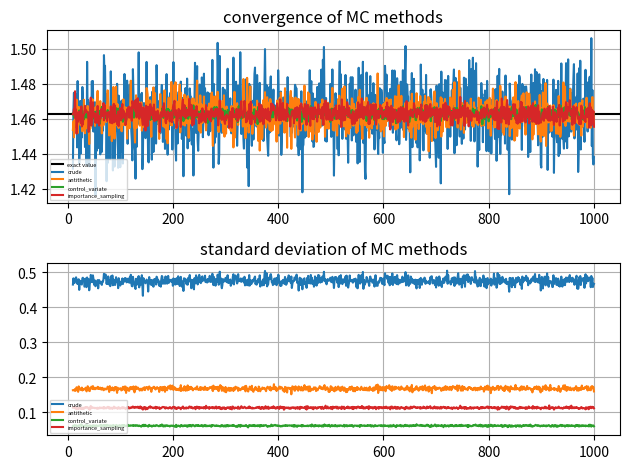
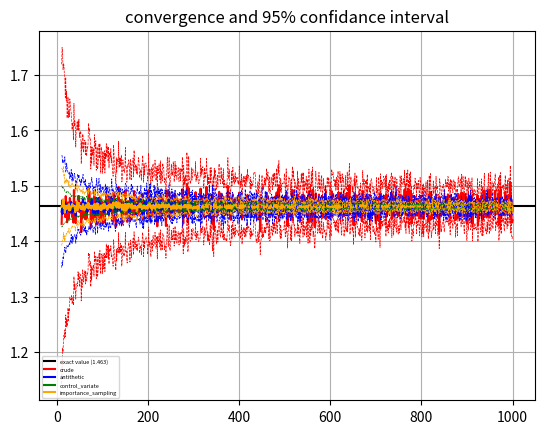

Write Python code to recreate these figures, in order.
#!/usr/bin/env python3

"""
A graphic comparaison of MonteCarlo variance reduction methods.

We use these methods in this script to calculate the integral of e^(x^2) between 0 and 1 (≈ 1.463) and compare the convergence and standard deviation of 4 MonteCarlo estimators:
- Crude MonteCarlo ( no variance reduction)
- Antithetic variables variance reduction
- Control variates variance reduction
- Importance sampling variance reduction


[redacted]
"""

import numpy as np
import matplotlib.pyplot as plt



def f(x):
    """
    -the function we want to calculate the integral of.
    -input:
        x    : scalar or numpy array if all operations used in f are vectorized
    -output:
        f(x) : scalar or numpy array depending on input.
    """
    return np.exp(x**2)


def mc_crude(n,f):
    """
    -the most basic montecarlo estimator, without any variance reduction method.
    -input:
        n : numbre of montecarlo iterations.
        f : function we want to calculate the integral of.
    -output:
        np.mean(fU)       : estimation of integral of f from 0 to 1.
        np.std(fU,ddof=1) : standard deviation of the estimation.
    """
    U = np.random.uniform(0,1,n)
    fU = f(U)
    return np.mean(fU),np.std(fU,ddof=1)


def mc_antithetic(n,f):
    """
    -montecarlo estimators with antithetic variables: we use random variables of same distribution but negatively correlated (in this case, U and 1-U).The new unbiased estimator is (f(U)+f(1-U))/2.0
    -input:
        n : numbre of montecarlo iterations.
        f : function we want to calculate the integral of.
    -output:
        np.mean(fU)       : estimation of integral of f from 0 to 1.
        np.std(fU,ddof=1) : standard deviation of the estimation.
    """
    U = np.random.uniform(0,1,n//2)
    fU = (f(U)+f(1-U))/2.0
    return np.mean(fU),np.std(fU,ddof=1)

def h(x):
    """
    -a function highly correlated to function f.
    -input:
        x    : scalar or numpy array if all operations used in h are vectorized
    -output:
        h(x) : scalar or numpy array depending on input.
    """
    return 1+x**2

def mc_control_variate(n,f,h,meanh):
    """
    -montecarlo estimators with control variate: we use a function h that is very correlated to f and that has a known integral . The new unbiased estimator is
     f(U)+ c*(h(U) - mean_h), where optimal value of c is -cov(fU,hU)/var(hU)
    -input:
        n : numbre of montecarlo iterations.
        f : function we want to calculate the integral of.
        h : function with high correlation to f
        meanh: integral of h between 0 and 1.
    -output:
        np.mean(fU)       : estimation of integral of f from 0 to 1.
        np.std(fU,ddof=1) : standard deviation of the estimation.
    """
    U = np.random.uniform(0,1,n)
    fU = f(U)
    hU = h(U)
    c = -np.cov(fU,hU)[0][1]/np.var(hU)
    ffU = fU+c*(hU-meanh)
    return np.mean(ffU),np.std(ffU,ddof=1)

def q(x):
    """
    -probability density function of the chosen distribution.
    -input:
        x    : scalar or numpy array if all operations used in q are vectorized
    -output:
        q(x) : scalar or numpy array depending on input.
    """
    return np.exp(x)/(np.e-1)

def Q_inv(x):
    """
    -inverse cumulative distribution function of the chosen distribution.
    -input:
        x    : scalar or numpy array if all operations used in Q_inv are vectorized
    -output:
        Q-1(x) : scalar or numpy array depending on input.
    """
    return np.log((np.e-1)*x+1)



def mc_importance_sampling(n,f,q,Q_inv):
    """
    -montecarlo estimators with importance sampling: instead of sampling from the uniform distribution, we choose a new distribution with probability density function q,that is easy to compute and close to being proportional to f.
    -input:
        n : numbre of montecarlo iterations.
        f : function we want to calculate the integral of.
        q : probability density function of new distribution
        Q_inv: inverse of cumulative distribution function of new distribution
    -output:
        np.mean(fU)       : estimation of integral of f from 0 to 1.
        np.std(fU,ddof=1) : standard deviation of the estimation.
    """
    U  = np.random.uniform(0,1,n)
    X  = Q_inv(U)
    fU = f(X)/q(X)
    return np.mean(fU),np.std(fU,ddof=1)



def generate_data(n):
    """
    -generating estimations and their standard deviation of all the montecarlo estimators cited above for different numbers of iterations.
    -input:
        n : maximum  number of montecarlo iterations. (estimations will be computed for growing number of iterations in range (10,n+10)
    -output:
        mc_iterations : array of iterations for the estimators
        mc_data_mean  : estimations of each montecarlo estimator, for different numbers of iterations
        mc_data_std   : standard deviation of each montecarlo estimator, for different numbers of iterations.
    """
    mc_iterations = []

    mc_data_mean = {}
    mc_data_std  = {}

    mc_data_mean["crude"]               = []
    mc_data_mean["antithetic"]          = []
    mc_data_mean["control_variate"]     = []
    mc_data_mean["importance_sampling"] = []

    mc_data_std["crude"]                = []
    mc_data_std["antithetic"]           = []
    mc_data_std["control_variate"]      = []
    mc_data_std["importance_sampling"]  = []

    for i in range(10,n+1,1):
        print(i,"/",n)
        mc_iterations.append(i)

        m,std =  mc_crude(n,f)
        mc_data_mean["crude"].append(m)
        mc_data_std["crude"].append(std)

        m,std =  mc_antithetic(n,f)
        mc_data_mean["antithetic"].append(m)
        mc_data_std["antithetic"].append(std)

        m,std =  mc_control_variate(n,f,h,4.0/3.0)
        mc_data_mean["control_variate"].append(m)
        mc_data_std["control_variate"].append(std)

        m,std =  mc_importance_sampling(n,f,q,Q_inv)
        mc_data_mean["importance_sampling"].append(m)
        mc_data_std["importance_sampling"].append(std)
    for key in mc_data_mean.keys():
        mc_data_mean[key] = np.array(mc_data_mean[key])
        mc_data_std[key] = np.array(mc_data_std[key])
    mc_iterations = np.array(mc_iterations)
    return mc_iterations,mc_data_mean,mc_data_std


def plot_data(mc_iterations,mc_data_mean,mc_data_std):
    """
    -plots data generated by method generate_data()
    -input:
        outputs of generate_data()
    -output:
        plot of estimations of the montecarlo estimators
        plot of standard deviation of montecarlo estimators
    """
    fig, axs = plt.subplots(2, 1)
    axs[0].axhline(y = 1.463, color = 'k',label='exact value')

    for key in mc_data_mean.keys():
        axs[0].plot(mc_iterations,mc_data_mean[key],label=key)
    axs[0].grid()
    axs[0].legend(loc=3,prop={'size':4})
    axs[0].set_title("convergence of MC methods")

    for key in mc_data_std.keys():
        axs[1].plot(mc_iterations,mc_data_std[key],label=key)
    axs[1].grid()
    axs[1].legend(loc=3,prop={'size':4})
    axs[1].set_title("standard deviation of MC methods")

    fig.tight_layout()



def plot_data_CI(mc_iterations,mc_data_mean,mc_data_std):
    """
    -plots data generated by method generate_data()
    -input:
        outputs of generate_data()
    -output:
        plot of estimations of the montecarlo estimators with 95% confidance intervales
    """
    plt.figure()
    colors = ['r','b','g','orange']
    c = 0
    plt.axhline(y = 1.463, color = 'k',label='exact value (1.463)')
    for key in mc_data_mean.keys():
        plt.plot(mc_iterations,mc_data_mean[key],label=key,color=colors[c])
        c = (c+1)%len(colors)

    c = 0
    for key in mc_data_std.keys():
        bound = 1.96*mc_data_std[key]/np.sqrt(mc_iterations)
        plt.plot(mc_iterations,mc_data_mean[key]+bound,color=colors[c],linestyle='dashed',linewidth=0.5)
        plt.plot(mc_iterations,mc_data_mean[key]-bound,color=colors[c],linestyle='dashed',linewidth=0.5)
        c = (c+1)%len(colors)
    plt.legend(loc=3,prop={'size':4})
    plt.title("convergence and 95% confidance interval")
    plt.grid()



def main():
    I,data_mean,data_std = generate_data(1000)
    plot_data(I,data_mean,data_std)
    plot_data_CI(I,data_mean,data_std)
    plt.show()







if __name__ == "__main__":
    main()



